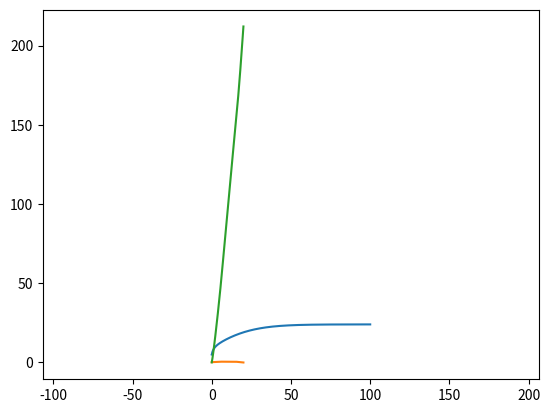

This chart was generated by the following Python code: (Note: this script raises an exception after producing the figure.)
#!/usr/bin/env python
# coding: utf-8

# In this notebook, you will implement the forward longitudinal vehicle model. The model accepts throttle inputs and steps through the longitudinal dynamic equations. Once implemented, you will be given a set of inputs that drives over a small road slope to test your model.
# 
# The input to the model is a throttle percentage $x_\theta \in [0,1]$ which provides torque to the engine and subsequently accelerates the vehicle for forward motion. 
# 
# The dynamic equations consist of many stages to convert throttle inputs to wheel speed (engine -> torque converter -> transmission -> wheel). These stages are bundled together in a single inertia term $J_e$ which is used in the following combined engine dynamic equations.
# 
# \begin{align}
#     J_e \dot{\omega}_e &= T_e - (GR)(r_{eff} F_{load}) \\ m\ddot{x} &= F_x - F_{load}
# \end{align}
# 
# Where $T_e$ is the engine torque, $GR$ is the gear ratio, $r_{eff}$ is the effective radius, $m$ is the vehicle mass, $x$ is the vehicle position, $F_x$ is the tire force, and $F_{load}$ is the total load force. 
# 
# The engine torque is computed from the throttle input and the engine angular velocity $\omega_e$ using a simplified quadratic model. 
# 
# \begin{align}
#     T_e = x_{\theta}(a_0 + a_1 \omega_e + a_2 \omega_e^2)
# \end{align}
# 
# The load forces consist of aerodynamic drag $F_{aero}$, rolling friction $R_x$, and gravitational force $F_g$ from an incline at angle $\alpha$. The aerodynamic drag is a quadratic model and the friction is a linear model.
# 
# \begin{align}
#     F_{load} &= F_{aero} + R_x + F_g \\
#     F_{aero} &= \frac{1}{2} C_a \rho A \dot{x}^2 = c_a \dot{x}^2\\
#     R_x &= N(\hat{c}_{r,0} + \hat{c}_{r,1}|\dot{x}| + \hat{c}_{r,2}\dot{x}^2) \approx c_{r,1} \dot{x}\\
#     F_g &= mg\sin{\alpha}
# \end{align}
# 
# Note that the absolute value is ignored for friction since the model is used for only forward motion ($\dot{x} \ge 0$). 
#  
# The tire force is computed using the engine speed and wheel slip equations.
# 
# \begin{align}
#     \omega_w &= (GR)\omega_e \\
#     s &= \frac{\omega_w r_e - \dot{x}}{\dot{x}}\\
#     F_x &= \left\{\begin{array}{lr}
#         cs, &  |s| < 1\\
#         F_{max}, & \text{otherwise}
#         \end{array}\right\} 
# \end{align}
# 
# Where $\omega_w$ is the wheel angular velocity and $s$ is the slip ratio. 
# 
# We setup the longitudinal model inside a Python class below. The vehicle begins with an initial velocity of 5 m/s and engine speed of 100 rad/s. All the relevant parameters are defined and like the bicycle model, a sampling time of 10ms is used for numerical integration.

# In[1]:


import sys
import numpy as np
import matplotlib.pyplot as plt
import matplotlib.image as mpimg

class Vehicle():
    def __init__(self):
 
        # ==================================
        #  Parameters
        # ==================================
    
        #Throttle to engine torque
        self.a_0 = 400
        self.a_1 = 0.1
        self.a_2 = -0.0002
        
        # Gear ratio, effective radius, mass + inertia
        self.GR = 0.35
        self.r_e = 0.3
        self.J_e = 10
        self.m = 2000
        self.g = 9.81
        
        # Aerodynamic and friction coefficients
        self.c_a = 1.36
        self.c_r1 = 0.01
        
        # Tire force 
        self.c = 10000
        self.F_max = 10000
        
        # State variables
        self.x = 0
        self.v = 5
        self.a = 0
        self.w_e = 100
        self.w_e_dot = 0
        
        self.sample_time = 0.01
        
    def reset(self):
        # reset state variables
        self.x = 0
        self.v = 5
        self.a = 0
        self.w_e = 100
        self.w_e_dot = 0


# Implement the combined engine dynamic equations along with the force equations in the cell below. The function $\textit{step}$ takes the throttle $x_\theta$ and incline angle $\alpha$ as inputs and performs numerical integration over one timestep to update the state variables. Hint: Integrate to find the current position, velocity, and engine speed first, then propagate those values into the set of equations.

# In[2]:


class Vehicle(Vehicle):
    def step(self, throttle, alpha):
        # ==================================
        #  Implement vehicle model here
        # ==================================
        # Integrate position, velocity and engine speed
        self.x = self.x + self.v * self.sample_time
        self.v = self.v + self.a * self.sample_time
        self.w_e = self.w_e + self.w_e_dot * self.sample_time
        
        # Force equations
        F_aero = self.c_a * (self.v ** 2)
        R_x = self.c_r1  * self.v
        F_g = self.m * self.g * np.sin(alpha)
        F_load = F_aero + R_x + F_g
        
        # Engine torque
        T_e = throttle * (self.a_0 + self.a_1 * self.w_e + self.a_2 * self.w_e ** 2)
        
        # Tire force equation
        w_w = self.GR * self.w_e
        s = (w_w * self.r_e - self.v) / self.v
        if (np.abs(s) < 1):
            F_x = self.c * s
        else:
            F_x = self.F_max
        
        # Combined engine dynamic equations
        self.a = (F_x - F_load) / self.m
        self.w_e_dot = (T_e - (self.GR * self.r_e * F_load)) / self.J_e
        


# Using the model, you can send constant throttle inputs to the vehicle in the cell below. You will observe that the velocity converges to a fixed value based on the throttle input due to the aerodynamic drag and tire force limit. A similar velocity profile can be seen by setting a negative incline angle $\alpha$. In this case, gravity accelerates the vehicle to a terminal velocity where it is balanced by the drag force.

# In[3]:


sample_time = 0.01
time_end = 100
model = Vehicle()

t_data = np.arange(0,time_end,sample_time)
v_data = np.zeros_like(t_data)

# throttle percentage between 0 and 1
throttle = 0.2

# incline angle (in radians)
alpha = 0

for i in range(t_data.shape[0]):
    v_data[i] = model.v
    model.step(throttle, alpha)
    
plt.plot(t_data, v_data)
plt.show()


# We will now drive the vehicle over a slope as shown in the diagram below.
# 
# ![ramp](ramp.png)
# 
# To climb the slope, a trapezoidal throttle input is provided for the next 20 seconds as shown in the figure below. 
# 
# ![throttle](throttle.png)
# 
# The vehicle begins at 20% throttle and gradually increases to 50% throttle. This is maintained for 10 seconds as the vehicle climbs the steeper slope. Afterwards, the vehicle reduces the throttle to 0.
# 
# In the cell below, implement the ramp angle profile $\alpha (x)$ and throttle profile $x_\theta (t)$ and step them through the vehicle dynamics. The vehicle position $x(t)$ is saved in the array $\textit{x_data}$. This will be used to grade your solution.
# 

# In[4]:


time_end = 20
t_data = np.arange(0,time_end,sample_time)
x_data = np.zeros_like(t_data)

# reset the states
model.reset()

# ==================================
#  Learner solution begins here
# ==================================

throttle = np.zeros_like(t_data)
alpha = np.zeros_like(t_data)

# Calculating for throttle formula
time_frame = int(len(t_data)/4)
m_throttle_1 = (0.5-0.2)/(time_frame)
m_throttle_2 = 0
m_throttle_3 = (0.5)/(3*time_frame-4*time_frame)
b_throttle_1 = 0.5 - (m_throttle_1)*time_frame
b_throttle_2 = 0.5
b_throttle_3 = 0.5 - (m_throttle_3)*(3*time_frame)

# Step through the vehicle dynamics
for i in range(t_data.shape[0]):
    # Calculate alpha profile
    if model.x <= 60:
        alpha[i] = np.arctan(3/60)
    elif model.x > 60 and model.x < 150:
        alpha[i] = np.arctan(9/90)
    else:
        alpha[i] = 0
    
    # Calculate throttle profile
    if i <= (time_frame):
        throttle[i] = m_throttle_1 * i + b_throttle_1
    elif i > (time_frame) and i <= (time_frame*3):
        throttle[i] = m_throttle_2 * i + b_throttle_2
        
    elif i > (time_frame*3):
        throttle[i] = m_throttle_3 * i + b_throttle_3
        #print("T=({},{})  A=({},{})".format(i, throttle[i], model.x, alpha[i]))
        
    #print("T=({},{})".format(i, throttle[i]))
    #print("A=({},{})".format(model.x, alpha[i]))
    model.step(throttle[i], alpha[i])
    x_data[i] = model.x

# Plot throttle vs t
plt.plot(t_data, throttle)
plt.show()
    
# ==================================
#  Learner solution ends here
# ==================================

# Plot x vs t for visualization
plt.plot(t_data, x_data)
plt.show()


# If you have implemented the vehicle model and inputs correctly, you should see that the vehicle crosses the ramp at ~15s where the throttle input begins to decrease.
# 
# The cell below will save the time and vehicle inputs as text file named $\textit{xdata.txt}$. To locate the file, change the end of your web directory to $\textit{/notebooks/Course_1_Module_4/xdata.txt}$
# 
# Once you are there, you can download the file and submit to the Coursera grader to complete this assessment.

# In[5]:


data = np.vstack([t_data, x_data]).T
np.savetxt('xdata.txt', data, delimiter=', ')


# Congratulations! You have now completed the assessment! Feel free to test the vehicle model with different inputs in the cell below, and see what trajectories they form. In the next module, you will see the longitudinal model being used for speed control. See you there!

# In[6]:


sample_time = 0.01
time_end = 30
model.reset()

t_data = np.arange(0,time_end,sample_time)
x_data = np.zeros_like(t_data)

# ==================================
#  Test various inputs here
# ==================================
for i in range(t_data.shape[0]):

    model.step(0,0)
    
plt.axis('equal')
plt.plot(x_data, y_data)
plt.show()


# In[ ]:




